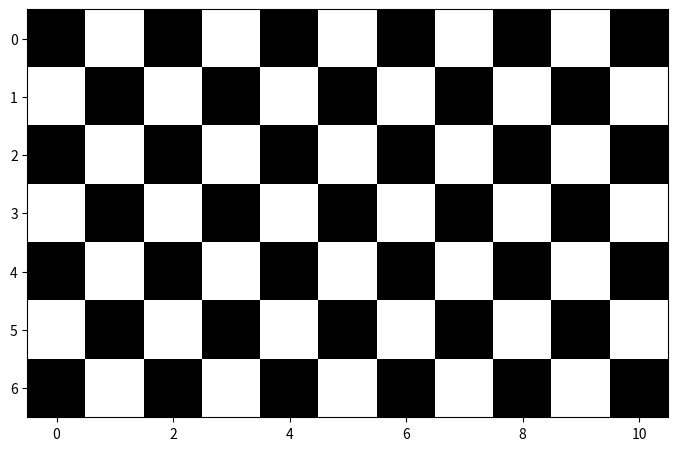

Python code for this plot:
import matplotlib.pyplot as plt
import numpy as np


def create_checkerboard(rows, cols):
    checkerboard = np.zeros((rows, cols))
    checkerboard[::2, ::2] = 1  
    checkerboard[1::2, 1::2] = 1  
    return checkerboard


plt.figure(figsize=(8.27, 11.69))  # A4 size in inches
checkerboard = create_checkerboard(7, 11)

# Plot the checkerboard
plt.imshow(checkerboard, cmap='binary', interpolation='nearest')


# Saving the checkerboard image
plt.savefig('checkerboard_11x7.png', dpi=300, bbox_inches='tight')

